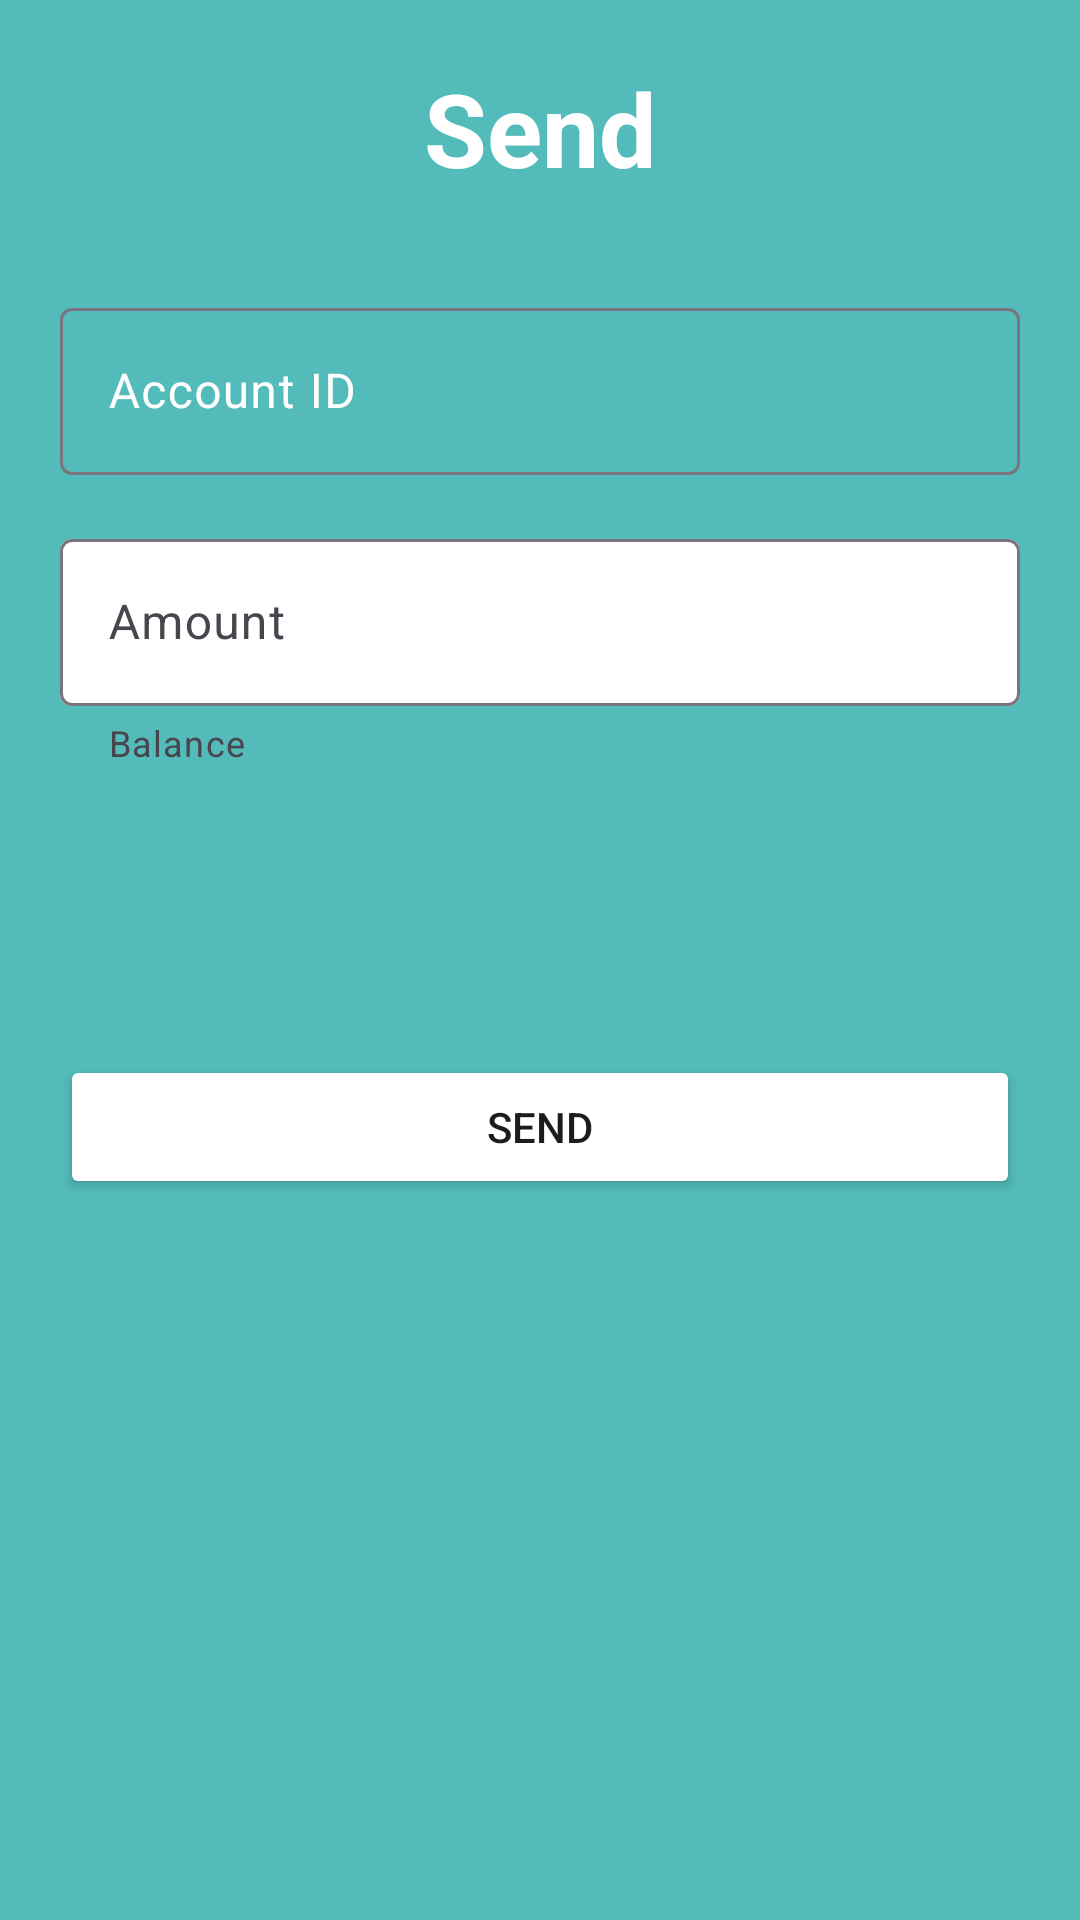

Layout XML and referenced resources for this Android screen:
<!-- AndroidManifest.xml: application theme Theme.IT3c_partialappsgrp8 -->
<!-- res/layout/activity_send.xml -->
<?xml version="1.0" encoding="utf-8"?>
<androidx.constraintlayout.widget.ConstraintLayout xmlns:android="http://schemas.android.com/apk/res/android"
    xmlns:app="http://schemas.android.com/apk/res-auto"
    xmlns:tools="http://schemas.android.com/tools"
    android:layout_width="match_parent"
    android:layout_height="match_parent"
    android:background="#53bbb9"
    android:padding="20dp"
    tools:context=".SendActivity">

    <com.google.android.material.button.MaterialButton
        android:id="@+id/materialButton"
        android:layout_width="wrap_content"
        android:layout_height="wrap_content"
        android:layout_marginStart="-16dp"
        android:layout_marginTop="0dp"
        android:backgroundTint="#53bbb9"
        android:minWidth="0dp"
        android:onClick="navigateToDashboardActivity"
        app:icon="@drawable/baseline_arrow_back_24"
        app:iconPadding="0dp"
        app:iconSize="20sp"
        app:layout_constraintStart_toStartOf="parent"
        app:layout_constraintTop_toTopOf="parent" />

    <TextView
        android:id="@+id/textView3"
        android:layout_width="202dp"
        android:layout_height="wrap_content"
        android:layout_marginTop="0dp"
        android:text="Send"
        android:textAlignment="center"
        android:textColor="#ffffff"
        android:textColorHint="#FFFFFF"
        android:textColorLink="#009688"
        android:textSize="34sp"
        android:textStyle="bold"
        app:layout_constraintEnd_toEndOf="parent"
        app:layout_constraintStart_toStartOf="parent"
        app:layout_constraintTop_toTopOf="parent" />

    <com.google.android.material.textfield.TextInputLayout
        android:id="@+id/receiverIdTextField"
        android:layout_width="match_parent"
        android:layout_height="wrap_content"
        android:layout_marginTop="32dp"
        android:hint="Account ID"
        android:textColorHint="#ffffff"
        app:boxBackgroundColor="#53bbb9"
        app:layout_constraintTop_toBottomOf="@+id/textView3"
        tools:layout_editor_absoluteX="20dp">

        <com.google.android.material.textfield.TextInputEditText
            android:layout_width="match_parent"
            android:layout_height="wrap_content"
            android:textColor="#ffffff"
            android:inputType="numberSigned" />

    </com.google.android.material.textfield.TextInputLayout>

    <com.google.android.material.textfield.TextInputLayout
        android:id="@+id/amountTextField"
        android:layout_width="match_parent"
        android:layout_height="wrap_content"
        android:layout_marginTop="16dp"
        android:hint="Amount"
        app:helperTextEnabled="true"
        app:helperText="Balance"
        app:boxBackgroundColor="#ffffff"
        app:layout_constraintEnd_toEndOf="parent"
        app:layout_constraintStart_toStartOf="parent"
        app:layout_constraintTop_toBottomOf="@id/receiverIdTextField">

        <com.google.android.material.textfield.TextInputEditText
            android:layout_width="match_parent"
            android:layout_height="wrap_content"
            android:inputType="numberDecimal" />

    </com.google.android.material.textfield.TextInputLayout>

    <Button
        android:id="@+id/sendBtn"
        android:layout_width="match_parent"
        android:layout_height="wrap_content"
        android:layout_marginTop="96dp"
        android:backgroundTint="@color/blue"
        android:text="Send"
        app:layout_constraintEnd_toEndOf="parent"
        app:layout_constraintStart_toStartOf="parent"
        app:layout_constraintTop_toBottomOf="@+id/amountTextField" />

</androidx.constraintlayout.widget.ConstraintLayout>
<!-- resources referenced by this layout -->
<resources>
  <style name="Theme.IT3c_partialappsgrp8" parent="Base.Theme.IT3c_partialappsgrp8" />
  <style name="Base.Theme.IT3c_partialappsgrp8" parent="Theme.Material3.DayNight.NoActionBar">
          
          
      </style>
</resources>
